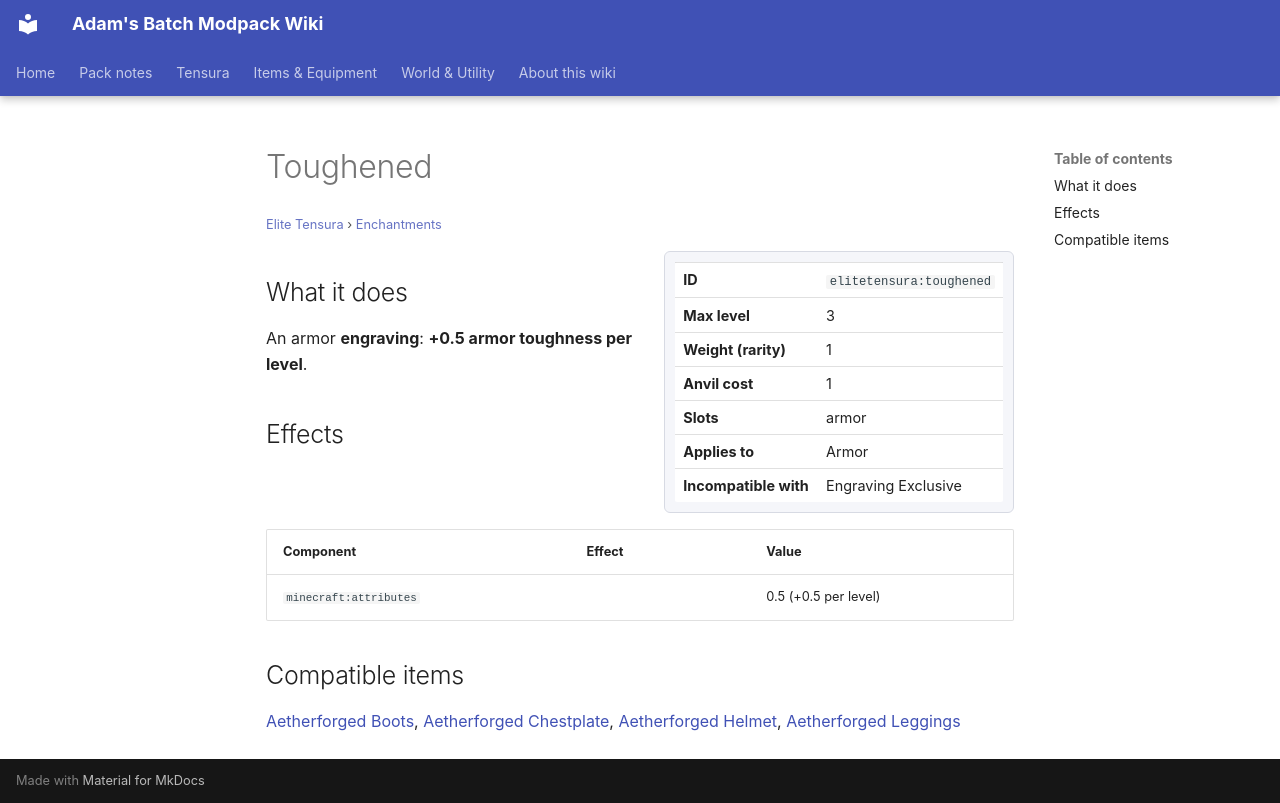

repository: Proteus-Nell/Adams-Batch-MC-Modpack-Wiki · page: elite-tensura/enchantments/toughened/index.html · generator: mkdocs

# Toughened

<small>[Elite Tensura](../index.md) &rsaquo; [Enchantments](index.md)</small>

<div class="infobox" markdown>

| | |
|---|---|
| **ID** | `elitetensura:toughened` |
| **Max level** | 3 |
| **Weight (rarity)** | 1 |
| **Anvil cost** | 1 |
| **Slots** | armor |
| **Applies to** | Armor |
| **Incompatible with** | Engraving Exclusive |

</div>

## What it does

An armor **engraving**: **+0.5 armor toughness per level**.



## Effects

| Component | Effect | Value |
|---|---|---|
| `minecraft:attributes` |  | 0.5 (+0.5 per level) |

## Compatible items

[Aetherforged Boots](../items/armor/aetherforged-boots.md), [Aetherforged Chestplate](../items/armor/aetherforged-chestplate.md), [Aetherforged Helmet](../items/armor/aetherforged-helmet.md), [Aetherforged Leggings](../items/armor/aetherforged-leggings.md)
